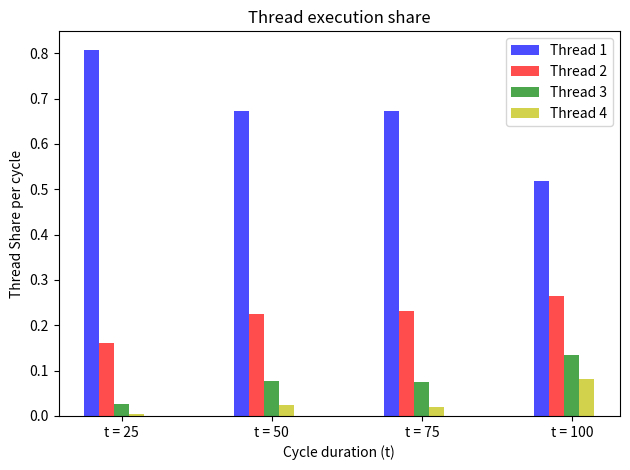
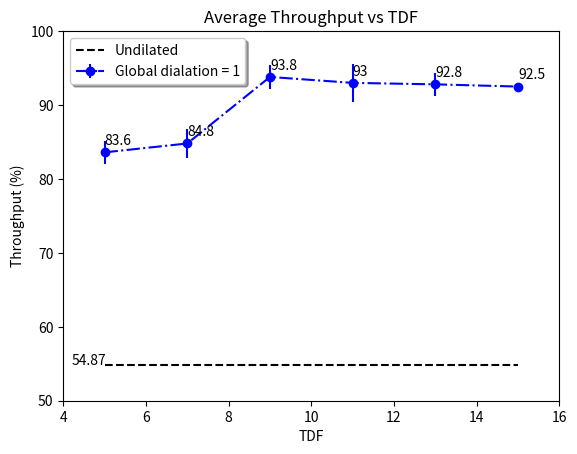
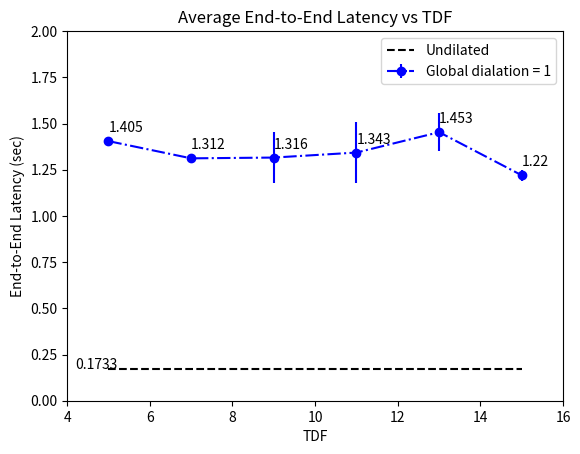
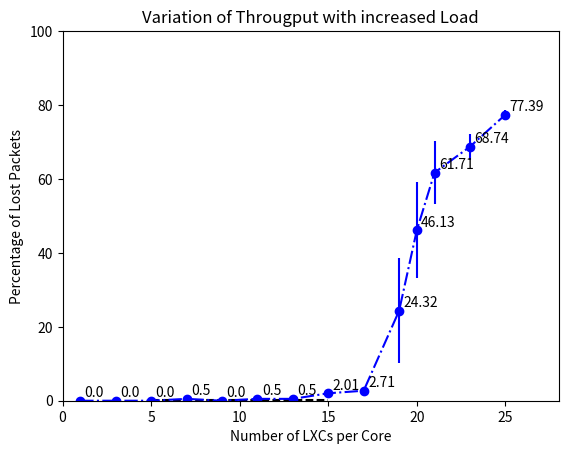

Python code for these plots, in order:
"""
Bar chart demo with pairs of bars grouped for easy comparison.
"""
import numpy as np
import matplotlib.pyplot as plt

from statistics import mean,stdev


n_groups = 4

means_t1 = (0.80803,0.67358,0.67333,0.5180)
means_t2 = (0.1616677,0.22518,0.23111,0.26509)
means_t3 = (0.02693,0.07629,0.07555,0.13372)
means_t4 = (0.003366,0.0249,0.02,0.0823)



fig, ax = plt.subplots()

index = np.arange(n_groups)
bar_width = 0.1

opacity = 0.7
error_config = {'ecolor': '0.3'}

rects1 = plt.bar(index, means_t1, bar_width,
                 alpha=opacity,
                 color='b',
                 yerr=0,
                 error_kw=error_config,
                 label='Thread 1')

rects2 = plt.bar(index + bar_width, means_t2, bar_width,
                 alpha=opacity,
                 color='r',
                 yerr=0,
                 error_kw=error_config,
                 label='Thread 2')

rects1 = plt.bar(index + 2*bar_width, means_t3, bar_width,
                 alpha=opacity,
                 color='g',
                 yerr=0,
                 error_kw=error_config,
                 label='Thread 3')

rects2 = plt.bar(index + 3*bar_width, means_t4, bar_width,
                 alpha=opacity,
                 color='y',
                 yerr=0,
                 error_kw=error_config,
                 label='Thread 4')

plt.xlabel('Cycle duration (t)')
plt.ylabel('Thread Share per cycle')
plt.title('Thread execution share')
plt.xticks(index + 2*bar_width, ('t = 25', 't = 50', 't = 75', 't = 100'))
plt.legend()

plt.tight_layout()
plt.show()


tdf = [5,7,9,11,13,15]

N_packets = 100

undilated_throughput = [54.87,54.87,54.87,54.87,54.87,54.87]
undilated_latency = [0.1733,0.1733,0.1733,0.1733,0.1733,0.1733]
factor = 0.8765 
#factor = 1
data_1_throughput = [84,83,84,86,81]
data_1_latency = [1.426033,1.4181,1.378580,1.3809,1.42035]
#data_1_n_hops = [13,13.07404,13.0232,13,13.06232]

data_2_throughput = [86,85,81,85,87]
data_2_latency = [1.33618,1.3167,1.31784,1.30,1.2872]
#data_2_n_hops = [13,13,13.1851,13,13.10]

data_3_throughput = [95,95,93,91,95]
data_3_latency = [1.234,1.30,1.245,1.21,1.59]
#data_3_n_hops = [13.031,13.031,13.039,13,13]

#data_4_throughput = [90,95,82,96,91]
data_4_throughput = [90,95,96,91]
#data_4_latency = [1.60799,1.1621,1.5403,1.2914,1.31]
data_4_latency = [1.60799,1.1621,1.2914,1.31]
#data_4_n_hops = [13,13,13,13.0625,13.0439]

data_5_throughput = [91,91,94,93,95]
data_5_latency = [1.4861,1.544302,1.569,1.2832,1.383]
#data_5_n_hops = 

data_6_throughput = [93,92,93,92]
data_6_latency = [1.206,1.2336,1.17763,1.26134]
#data_6_n_hops = 

data_1_throughput_mean = mean(data_1_throughput)
data_1_throughput_stddev = factor*stdev(data_1_throughput)
data_1_latency_mean = mean(data_1_latency)
data_1_latency_stddev = factor*stdev(data_1_latency)

data_2_throughput_mean = mean(data_2_throughput)
data_2_throughput_stddev = factor*stdev(data_2_throughput)
data_2_latency_mean = mean(data_2_latency)
data_2_latency_stddev = factor*stdev(data_2_latency)

data_3_throughput_mean = mean(data_3_throughput)
data_3_throughput_stddev = factor*stdev(data_3_throughput)
data_3_latency_mean = mean(data_3_latency)
data_3_latency_stddev = factor*stdev(data_3_latency)

data_4_throughput_mean = mean(data_4_throughput)
data_4_throughput_stddev = factor*stdev(data_4_throughput)
data_4_latency_mean = mean(data_4_latency)
data_4_latency_stddev = factor*stdev(data_4_latency)

data_5_throughput_mean = mean(data_5_throughput)
data_5_throughput_stddev = factor*stdev(data_5_throughput)
data_5_latency_mean = mean(data_5_latency)
data_5_latency_stddev = factor*stdev(data_5_latency)

data_6_throughput_mean = mean(data_6_throughput)
data_6_throughput_stddev = factor*stdev(data_6_throughput)
data_6_latency_mean = mean(data_6_latency)
data_6_latency_stddev = factor*stdev(data_6_latency)

y_throughput = [data_1_throughput_mean,data_2_throughput_mean,data_3_throughput_mean,data_4_throughput_mean,data_5_throughput_mean,data_6_throughput_mean]
y_latency = [data_1_latency_mean,data_2_latency_mean,data_3_latency_mean,data_4_latency_mean,data_5_latency_mean,data_6_latency_mean]

y_throughput_stddev = [data_1_throughput_stddev,data_2_throughput_stddev,data_3_throughput_stddev,data_4_throughput_stddev,data_5_throughput_stddev,data_6_throughput_stddev]
y_latency_stddev = [data_1_latency_stddev,data_2_latency_stddev,data_3_latency_stddev,data_4_latency_stddev,data_5_latency_stddev,data_6_latency_stddev]
plt.figure()

fig, ax = plt.subplots()

ax.errorbar(tdf,y_throughput,xerr=0, yerr=y_throughput_stddev, linestyle='-.', marker='o', color='b',label="Global dialation = 1")

ax.plot(tdf,undilated_throughput,linestyle="--",color='black',label="Undilated")

x1,x2,y1,y2 = plt.axis()
plt.axis((4,16,50,100))
plt.ylabel('Throughput (%)')
plt.xlabel('TDF')
plt.title("Average Throughput vs TDF")

plt.legend(loc="best", shadow=True, fancybox=True)


#y = np.arange(y_throughput)
#z = y


i = 0
while i < len(tdf) :

	ax.annotate(y_throughput[i], (tdf[i],y_throughput[i] + 1))
	i = i + 1

ax.annotate(undilated_throughput[0],(4.2,undilated_throughput[0]))


#plt.show()


plt.figure()

fig, ax = plt.subplots()
ax.errorbar(tdf,y_latency,xerr=0, yerr=y_latency_stddev, linestyle='-.', marker='o', color='b',label="Global dialation = 1")

ax.plot(tdf,undilated_latency,linestyle="--",color='black',label="Undilated")

x1,x2,y1,y2 = plt.axis()
plt.axis((4,16,0,2))
plt.ylabel('End-to-End Latency (sec)')
plt.xlabel('TDF')
plt.title("Average End-to-End Latency vs TDF")

#plt.legend(loc = "best", shadow=True, fancybox=True)
plt.legend(loc = "best")

i = 0
while i < len(tdf) :
	ax.annotate(round(y_latency[i],3), (tdf[i],y_latency[i]+0.05))
	i = i + 1

ax.annotate(undilated_latency[0],(4.2,undilated_latency[0]))


#plt.show()

Percentage_Lost_without_TDFs = [0.0, 0.0, 0.0, 0.5025, 0.0, 0.5025, 0.5025, 2.0100, 2.713, 24.321, 46.130, 61.708, 68.743, 77.386]
N_Cores = [1,3,5,7,9,11,13,15,17,19,20,21,23,25]
Std_Dev_Percentage_Lost_without_TDFs = [0.0, 0.0, 0.0, 0.0, 0.0, 0.0, 0.0, 0.0, 1.0347366975866341, 14.18332250236633, 12.91525720182051, 8.612778004272798, 3.5304860442712287, 1.2308993682336573]

plt.figure()

fig, ax = plt.subplots()
ax.errorbar(N_Cores,Percentage_Lost_without_TDFs,xerr=0, yerr=Std_Dev_Percentage_Lost_without_TDFs, linestyle='-.', marker='o', color='b')

ax.plot(tdf,undilated_latency,linestyle="--",color='black',label="Undilated")

x1,x2,y1,y2 = plt.axis()
plt.axis((0,28,0,100))
plt.ylabel('Percentage of Lost Packets')
plt.xlabel('Number of LXCs per Core')
plt.title("Variation of Througput with increased Load")

i = 0
while i < len(Percentage_Lost_without_TDFs) :
	ax.annotate(round(Percentage_Lost_without_TDFs[i],2), (N_Cores[i]+0.25,Percentage_Lost_without_TDFs[i] + 1))
	i = i + 1

plt.show()
